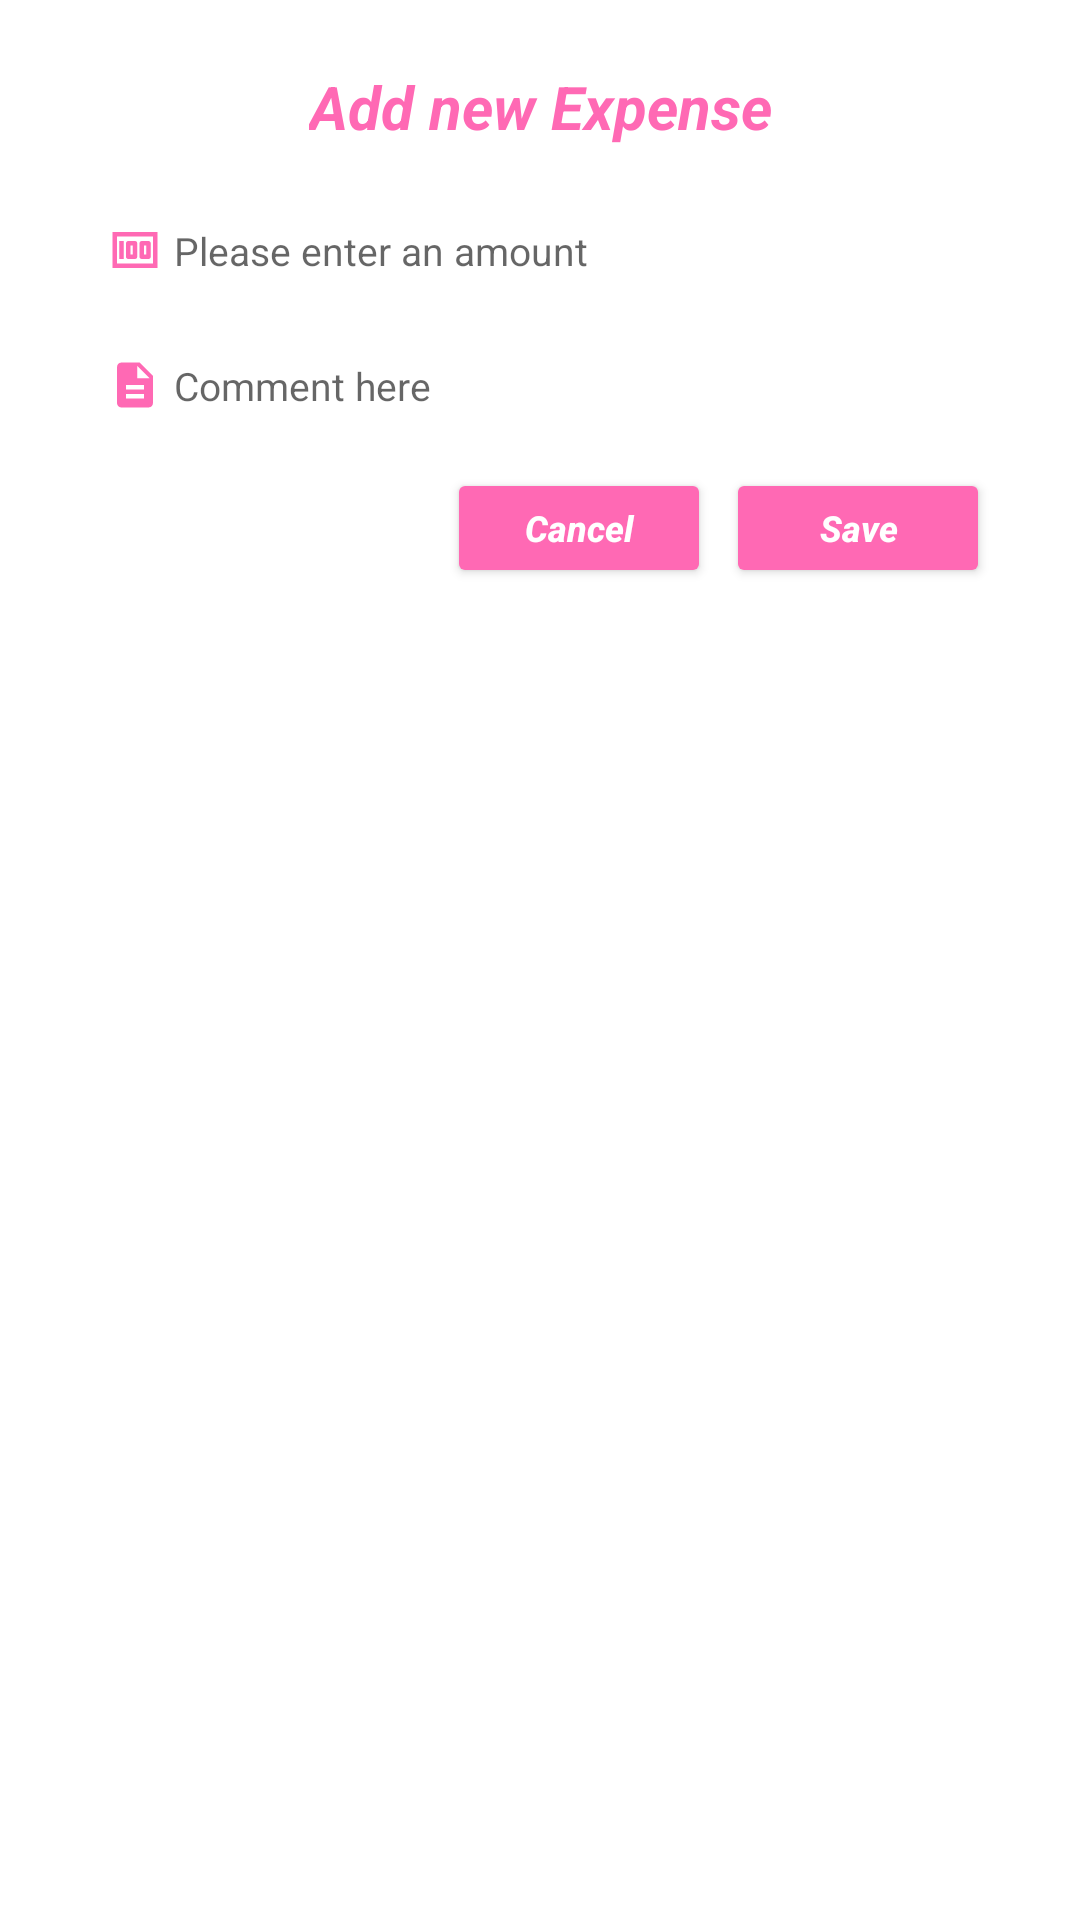

Android layout source for this screen:
<!-- AndroidManifest.xml: application theme Theme.TourMateNewProject -->
<!-- res/layout/fragment_add_expense_dialog.xml -->
<?xml version="1.0" encoding="utf-8"?>
<layout xmlns:android="http://schemas.android.com/apk/res/android"
    xmlns:app="http://schemas.android.com/apk/res-auto">

    <data>

    </data>

    <androidx.constraintlayout.widget.ConstraintLayout
        android:layout_width="match_parent"
        android:layout_height="wrap_content"
        android:paddingStart="30dp"
        android:paddingTop="20dp"
        android:paddingEnd="30dp"
        android:paddingBottom="20dp">


        <TextView
            android:id="@+id/tvAddNewExpense"
            android:layout_width="wrap_content"
            android:layout_height="wrap_content"
            android:padding="2dp"
            android:text="Add new Expense"
            android:textColor="#FF69B4"
            android:textSize="20sp"
            android:textStyle="italic|bold"
            app:layout_constraintEnd_toEndOf="parent"
            app:layout_constraintHorizontal_bias="0.5"
            app:layout_constraintStart_toStartOf="parent"
            app:layout_constraintTop_toTopOf="parent" />

        <EditText
            android:id="@+id/etAmount"
            android:layout_width="match_parent"
            android:layout_height="35dp"
            android:layout_marginTop="15dp"
            android:backgroundTint="@color/white"
            android:drawableLeft="@drawable/ic_money"
            android:drawablePadding="4dp"
            android:hint="Please enter an amount   "
            android:inputType="number"
            android:maxLength="9"
            android:padding="6dp"
            android:textSize="13sp"
            app:layout_constraintTop_toBottomOf="@+id/tvAddNewExpense"
            android:autofillHints="" />


        <EditText
            android:id="@+id/etComment"
            android:layout_width="match_parent"
            android:layout_height="35dp"
            android:layout_marginTop="10dp"
            android:backgroundTint="@color/white"
            android:drawableLeft="@drawable/ic_description"
            android:drawablePadding="4dp"
            android:hint="Comment here "
            android:maxLength="20"
            android:padding="6dp"
            android:textSize="13sp"
            app:layout_constraintStart_toStartOf="parent"
            app:layout_constraintTop_toBottomOf="@+id/etAmount" />

        <Button
            android:id="@+id/btnSave"
            android:layout_width="wrap_content"
            android:layout_height="40dp"
            android:layout_marginTop="10dp"
            android:backgroundTint="#FF69B4"
            android:text="Save"
            android:textAllCaps="false"
            android:textColor="@color/white"
            android:textSize="12sp"
            android:textStyle="italic|bold"
            app:layout_constraintEnd_toEndOf="parent"
            app:layout_constraintTop_toBottomOf="@+id/etComment" />

        <Button
            android:id="@+id/btnCancel"
            android:layout_width="wrap_content"
            android:layout_height="40dp"
            android:layout_marginEnd="5dp"
            android:backgroundTint="#FF69B4"
            android:text="Cancel"
            android:textAllCaps="false"
            android:textColor="@color/white"
            android:textSize="12sp"
            android:textStyle="italic|bold"
            app:layout_constraintEnd_toStartOf="@+id/btnSave"
            app:layout_constraintTop_toTopOf="@+id/btnSave" />


    </androidx.constraintlayout.widget.ConstraintLayout>
</layout>
<!-- resources referenced by this layout -->
<resources>
  <color name="white">#FFFFFFFF</color>
  <!-- drawable ic_description (drawable) -->
  <vector android:height="18dp" android:tint="#FF69B4"
      android:viewportHeight="24" android:viewportWidth="24"
      android:width="18dp" xmlns:android="http://schemas.android.com/apk/res/android">
      <path android:fillColor="@android:color/white" android:pathData="M14,2L6,2c-1.1,0 -1.99,0.9 -1.99,2L4,20c0,1.1 0.89,2 1.99,2L18,22c1.1,0 2,-0.9 2,-2L20,8l-6,-6zM16,18L8,18v-2h8v2zM16,14L8,14v-2h8v2zM13,9L13,3.5L18.5,9L13,9z"/>
  </vector>
  <!-- drawable ic_money (drawable) -->
  <vector android:height="18dp" android:tint="#FF69B4"
      android:viewportHeight="24" android:viewportWidth="24"
      android:width="18dp" xmlns:android="http://schemas.android.com/apk/res/android">
      <path android:fillColor="@android:color/white" android:pathData="M5,8h2v8L5,16zM12,8L9,8c-0.55,0 -1,0.45 -1,1v6c0,0.55 0.45,1 1,1h3c0.55,0 1,-0.45 1,-1L13,9c0,-0.55 -0.45,-1 -1,-1zM11,14h-1v-4h1v4zM18,8h-3c-0.55,0 -1,0.45 -1,1v6c0,0.55 0.45,1 1,1h3c0.55,0 1,-0.45 1,-1L19,9c0,-0.55 -0.45,-1 -1,-1zM17,14h-1v-4h1v4z"/>
      <path android:fillColor="@android:color/white" android:pathData="M2,4v16h20L22,4L2,4zM4,18L4,6h16v12L4,18z"/>
  </vector>
  <style name="Theme.TourMateNewProject" parent="Theme.MaterialComponents.DayNight.NoActionBar">
          
          <item name="colorPrimary">@color/purple_500</item>
          <item name="colorPrimaryVariant">#FF69B4</item>
          <item name="colorOnPrimary">@color/white</item>
          
          <item name="colorSecondary">@color/teal_200</item>
          <item name="colorSecondaryVariant">@color/teal_700</item>
          <item name="colorOnSecondary">@color/black</item>
          
          <item name="android:statusBarColor" tools:targetApi="l">?attr/colorPrimaryVariant</item>
          
      </style>
  <color name="purple_500">#FF6200EE</color>
  <color name="teal_200">#FF03DAC5</color>
  <color name="teal_700">#FF018786</color>
  <color name="black">#FF000000</color>
</resources>
